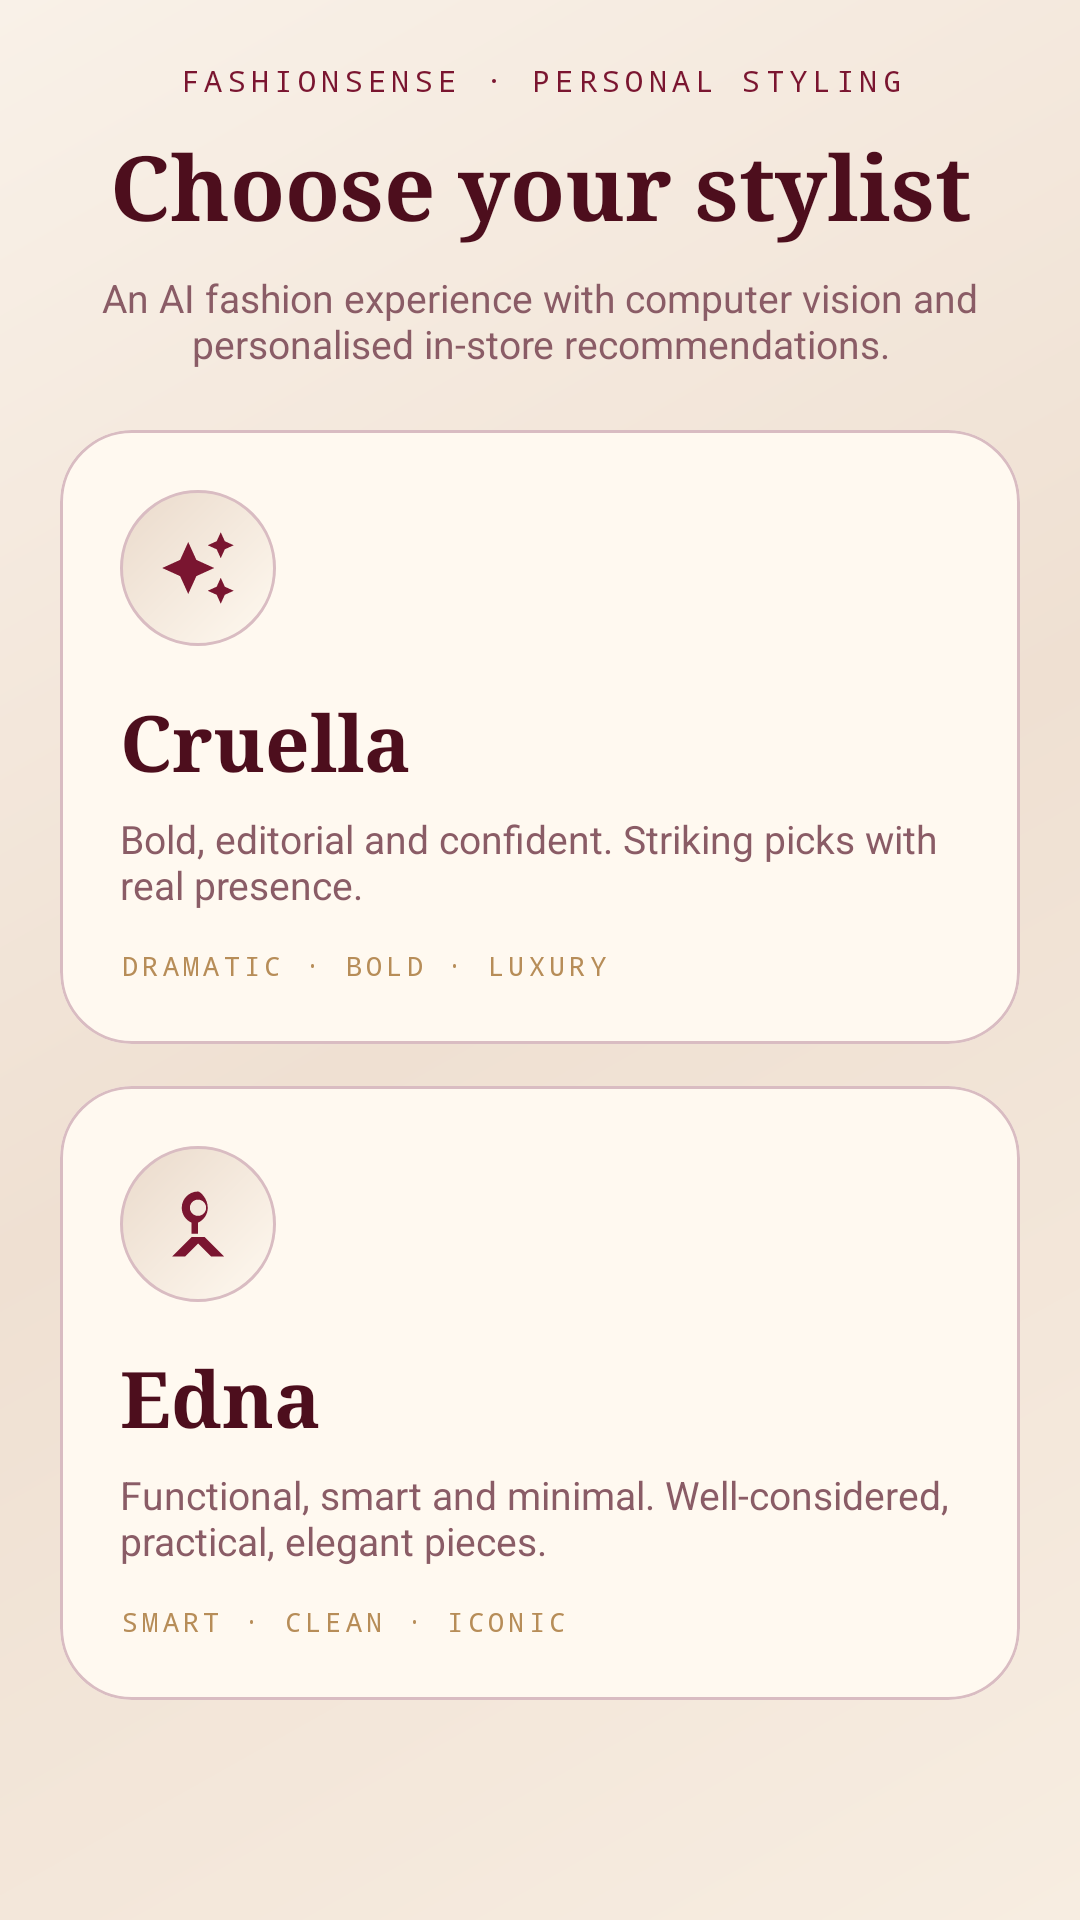

This screen was rendered from an Android layout file. Write that file and the resources it references.
<!-- AndroidManifest.xml: application theme Theme.ViralyticsMobile -->
<!-- res/layout/dialog_stylist_select.xml -->
<?xml version="1.0" encoding="utf-8"?>
<ScrollView xmlns:android="http://schemas.android.com/apk/res/android"
    xmlns:app="http://schemas.android.com/apk/res-auto"
    android:layout_width="match_parent"
    android:layout_height="wrap_content"
    android:fillViewport="true">

    <LinearLayout
        android:layout_width="match_parent"
        android:layout_height="wrap_content"
        android:orientation="vertical"
        android:padding="20dp">

        <TextView
            android:layout_width="match_parent"
            android:layout_height="wrap_content"
            android:typeface="monospace"
            android:gravity="center"
            android:text="@string/stylist_modal_kicker"
            android:textColor="@color/brand_accent"
            android:textSize="10sp"
            android:letterSpacing="0.18" />

        <TextView
            android:layout_width="match_parent"
            android:layout_height="wrap_content"
            android:layout_marginTop="8dp"
            android:typeface="serif"
            android:gravity="center"
            android:text="@string/stylist_modal_title"
            android:textColor="@color/brand_text"
            android:textSize="30sp"
            android:textStyle="bold" />

        <TextView
            android:layout_width="match_parent"
            android:layout_height="wrap_content"
            android:layout_marginTop="8dp"
            android:gravity="center"
            android:text="@string/stylist_modal_sub"
            android:textColor="@color/brand_muted"
            android:textSize="13sp" />

        
        <com.google.android.material.card.MaterialCardView
            android:id="@+id/stylistCruellaCard"
            android:layout_width="match_parent"
            android:layout_height="wrap_content"
            android:layout_marginTop="20dp"
            android:clickable="true"
            android:focusable="true"
            app:cardBackgroundColor="@color/brand_surface"
            app:cardCornerRadius="24dp"
            app:cardElevation="0dp"
            app:strokeColor="@color/brand_border"
            app:strokeWidth="1dp">

            <LinearLayout
                android:layout_width="match_parent"
                android:layout_height="wrap_content"
                android:orientation="vertical"
                android:padding="20dp">

                <FrameLayout
                    android:layout_width="52dp"
                    android:layout_height="52dp"
                    android:background="@drawable/mobile_brand_mark">

                    <ImageView
                        android:layout_width="26dp"
                        android:layout_height="26dp"
                        android:layout_gravity="center"
                        android:contentDescription="@string/stylist_cruella_name"
                        android:src="@drawable/ic_auto_awesome"
                        app:tint="@color/brand_accent" />
                </FrameLayout>

                <TextView
                    android:layout_width="wrap_content"
                    android:layout_height="wrap_content"
                    android:layout_marginTop="14dp"
                    android:typeface="serif"
                    android:text="@string/stylist_cruella_name"
                    android:textColor="@color/brand_text"
                    android:textSize="26sp"
                    android:textStyle="bold" />

                <TextView
                    android:layout_width="match_parent"
                    android:layout_height="wrap_content"
                    android:layout_marginTop="6dp"
                    android:text="@string/stylist_cruella_desc"
                    android:textColor="@color/brand_muted"
                    android:textSize="13sp" />

                <TextView
                    android:layout_width="wrap_content"
                    android:layout_height="wrap_content"
                    android:layout_marginTop="12dp"
                    android:typeface="monospace"
                    android:text="@string/stylist_cruella_tag"
                    android:textColor="@color/brand_gold"
                    android:textSize="9sp"
                    android:letterSpacing="0.16" />
            </LinearLayout>
        </com.google.android.material.card.MaterialCardView>

        
        <com.google.android.material.card.MaterialCardView
            android:id="@+id/stylistEdnaCard"
            android:layout_width="match_parent"
            android:layout_height="wrap_content"
            android:layout_marginTop="14dp"
            android:clickable="true"
            android:focusable="true"
            app:cardBackgroundColor="@color/brand_surface"
            app:cardCornerRadius="24dp"
            app:cardElevation="0dp"
            app:strokeColor="@color/brand_border"
            app:strokeWidth="1dp">

            <LinearLayout
                android:layout_width="match_parent"
                android:layout_height="wrap_content"
                android:orientation="vertical"
                android:padding="20dp">

                <FrameLayout
                    android:layout_width="52dp"
                    android:layout_height="52dp"
                    android:background="@drawable/mobile_brand_mark">

                    <ImageView
                        android:layout_width="26dp"
                        android:layout_height="26dp"
                        android:layout_gravity="center"
                        android:contentDescription="@string/stylist_edna_name"
                        android:src="@drawable/ic_architecture"
                        app:tint="@color/brand_accent" />
                </FrameLayout>

                <TextView
                    android:layout_width="wrap_content"
                    android:layout_height="wrap_content"
                    android:layout_marginTop="14dp"
                    android:typeface="serif"
                    android:text="@string/stylist_edna_name"
                    android:textColor="@color/brand_text"
                    android:textSize="26sp"
                    android:textStyle="bold" />

                <TextView
                    android:layout_width="match_parent"
                    android:layout_height="wrap_content"
                    android:layout_marginTop="6dp"
                    android:text="@string/stylist_edna_desc"
                    android:textColor="@color/brand_muted"
                    android:textSize="13sp" />

                <TextView
                    android:layout_width="wrap_content"
                    android:layout_height="wrap_content"
                    android:layout_marginTop="12dp"
                    android:typeface="monospace"
                    android:text="@string/stylist_edna_tag"
                    android:textColor="@color/brand_gold"
                    android:textSize="9sp"
                    android:letterSpacing="0.16" />
            </LinearLayout>
        </com.google.android.material.card.MaterialCardView>
    </LinearLayout>
</ScrollView>
<!-- resources referenced by this layout -->
<resources>
  <color name="brand_accent">#7A1530</color>
  <color name="brand_border">#D9BCC2</color>
  <color name="brand_gold">#B78D58</color>
  <color name="brand_muted">#8A5C66</color>
  <color name="brand_surface">#FFF9F0</color>
  <color name="brand_text">#4D0E1D</color>
  <!-- drawable ic_architecture (drawable) -->
  <?xml version="1.0" encoding="utf-8"?>
  <vector xmlns:android="http://schemas.android.com/apk/res/android"
      android:width="24dp"
      android:height="24dp"
      android:viewportWidth="24"
      android:viewportHeight="24"
      android:tint="@color/brand_accent">
      <path
          android:fillColor="@android:color/white"
          android:pathData="M12,2C9.24,2 7,4.24 7,7c0,2.05 1.23,3.81 3,4.58V15h2v-3.42c1.77,-0.77 3,-2.53 3,-4.58C15,4.24 12.76,2 12,2zM12,9.5c-1.38,0 -2.5,-1.12 -2.5,-2.5S10.62,4.5 12,4.5s2.5,1.12 2.5,2.5S13.38,9.5 12,9.5zM10,16l-6,6h4l4,-4l4,4h4l-6,-6H10z" />
  </vector>
  <!-- drawable ic_auto_awesome (drawable) -->
  <?xml version="1.0" encoding="utf-8"?>
  <vector xmlns:android="http://schemas.android.com/apk/res/android"
      android:width="24dp"
      android:height="24dp"
      android:viewportWidth="24"
      android:viewportHeight="24"
      android:tint="@color/brand_accent">
      <path
          android:fillColor="@android:color/white"
          android:pathData="M19,9l1.25,-2.75L23,5l-2.75,-1.25L19,1l-1.25,2.75L15,5l2.75,1.25L19,9zM11.5,9.5L9,4L6.5,9.5L1,12l5.5,2.5L9,20l2.5,-5.5L17,12L11.5,9.5zM19,15l-1.25,2.75L15,19l2.75,1.25L19,23l1.25,-2.75L23,19l-2.75,-1.25L19,15z" />
  </vector>
  <!-- drawable mobile_brand_mark (drawable) -->
  <?xml version="1.0" encoding="utf-8"?>
  <shape xmlns:android="http://schemas.android.com/apk/res/android" android:shape="oval">
      <gradient
          android:angle="135"
          android:startColor="@color/brand_surface"
          android:endColor="@color/brand_surface_soft"
          android:type="linear" />
      <stroke
          android:width="1dp"
          android:color="@color/brand_border" />
  </shape>
  <string name="stylist_cruella_desc">Bold, editorial and confident. Striking picks with real presence.</string>
  <string name="stylist_cruella_name">Cruella</string>
  <string name="stylist_cruella_tag">DRAMATIC · BOLD · LUXURY</string>
  <string name="stylist_edna_desc">Functional, smart and minimal. Well-considered, practical, elegant pieces.</string>
  <string name="stylist_edna_name">Edna</string>
  <string name="stylist_edna_tag">SMART · CLEAN · ICONIC</string>
  <string name="stylist_modal_kicker">FASHIONSENSE · PERSONAL STYLING</string>
  <string name="stylist_modal_sub">An AI fashion experience with computer vision and personalised in-store recommendations.</string>
  <string name="stylist_modal_title">Choose your stylist</string>
  <color name="brand_surface_soft">#EADACB</color>
  <color name="brand_accent_strong">#9B2445</color>
  <color name="white">#FFFFFF</color>
  <color name="brand_bg">#EFE0D2</color>
  <!-- drawable mobile_app_bg (drawable) -->
  <?xml version="1.0" encoding="utf-8"?>
  <shape xmlns:android="http://schemas.android.com/apk/res/android" android:shape="rectangle">
      <gradient
          android:angle="135"
          android:startColor="@color/brand_bg_top"
          android:centerColor="@color/brand_bg"
          android:endColor="@color/brand_bg_bottom"
          android:type="linear" />
  </shape>
  <color name="brand_bg_top">#F7EDE1</color>
  <color name="brand_bg_bottom">#F9F1E8</color>
</resources>
